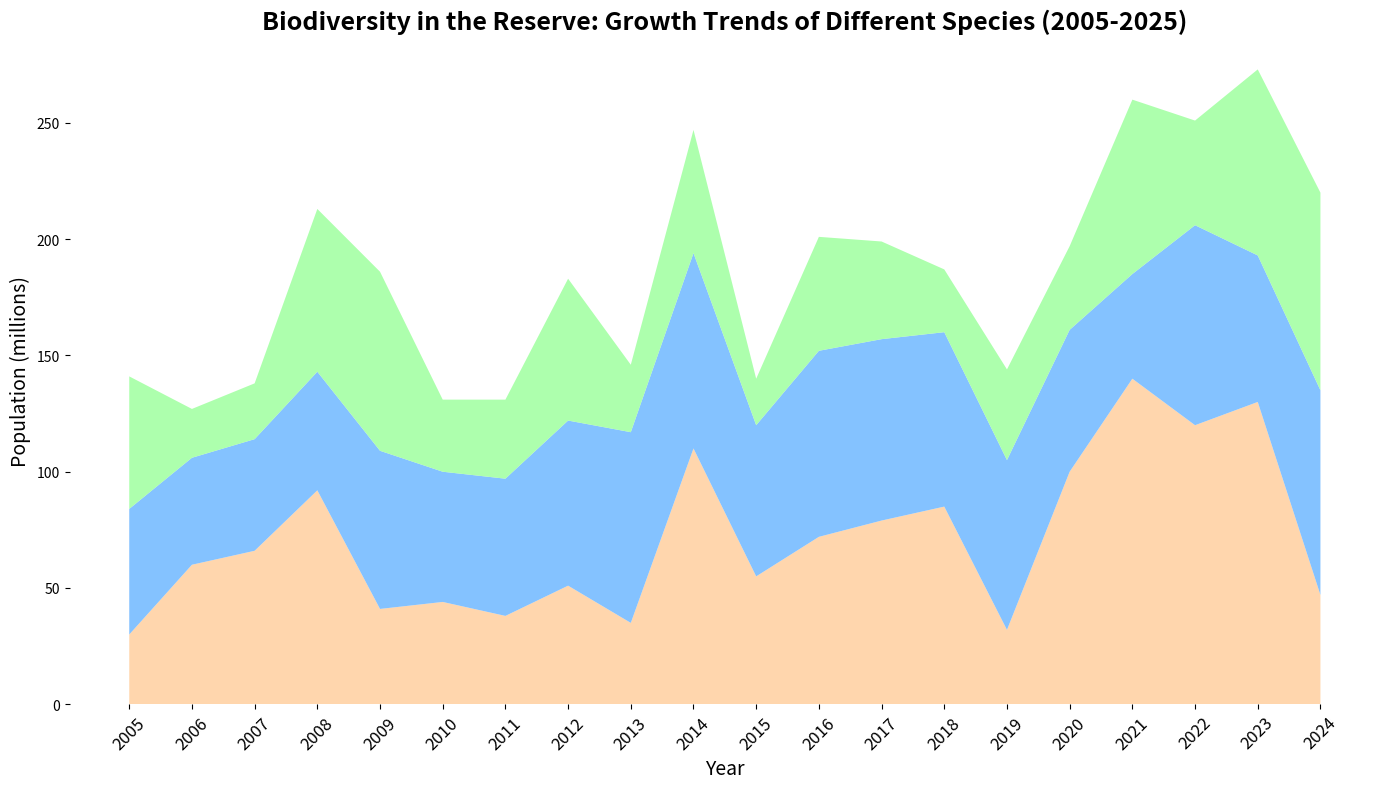

Generate this figure with matplotlib:
import matplotlib.pyplot as plt
import numpy as np

years = np.arange(2005, 2025)
species_a_shuffled = np.array([30, 60, 66, 92, 41, 44, 38, 51, 35, 110, 55, 72, 79, 85, 32, 100, 140, 120, 130, 47])
species_b_shuffled = np.array([54, 46, 48, 51, 68, 56, 59, 71, 82, 84, 65, 80, 78, 75, 73, 61, 45, 86, 63, 88])
species_c_shuffled = np.array([57, 21, 24, 70, 77, 31, 34, 61, 29, 53, 20, 49, 42, 27, 39, 36, 75, 45, 80, 85])

population_data_shuffled = np.vstack([species_a_shuffled, species_b_shuffled, species_c_shuffled])

fig, ax1 = plt.subplots(figsize=(14, 8))
ax1.stackplot(years, population_data_shuffled, colors=['#ffcc99', '#66b3ff', '#99ff99'], alpha=0.8)

ax1.set_title('Biodiversity in the Reserve: Growth Trends of Different Species (2005-2025)', fontsize=18, fontweight='bold')
ax1.set_xlabel('Year', fontsize=14)
ax1.set_ylabel('Population (millions)', fontsize=14)

ax1.set_xticks(years)
ax1.set_xticklabels(years, rotation=45, fontsize=12)

ax1.spines['top'].set_visible(False)
ax1.spines['right'].set_visible(False)
ax1.spines['left'].set_visible(False)
ax1.spines['bottom'].set_visible(False)

plt.tight_layout()
plt.show()
